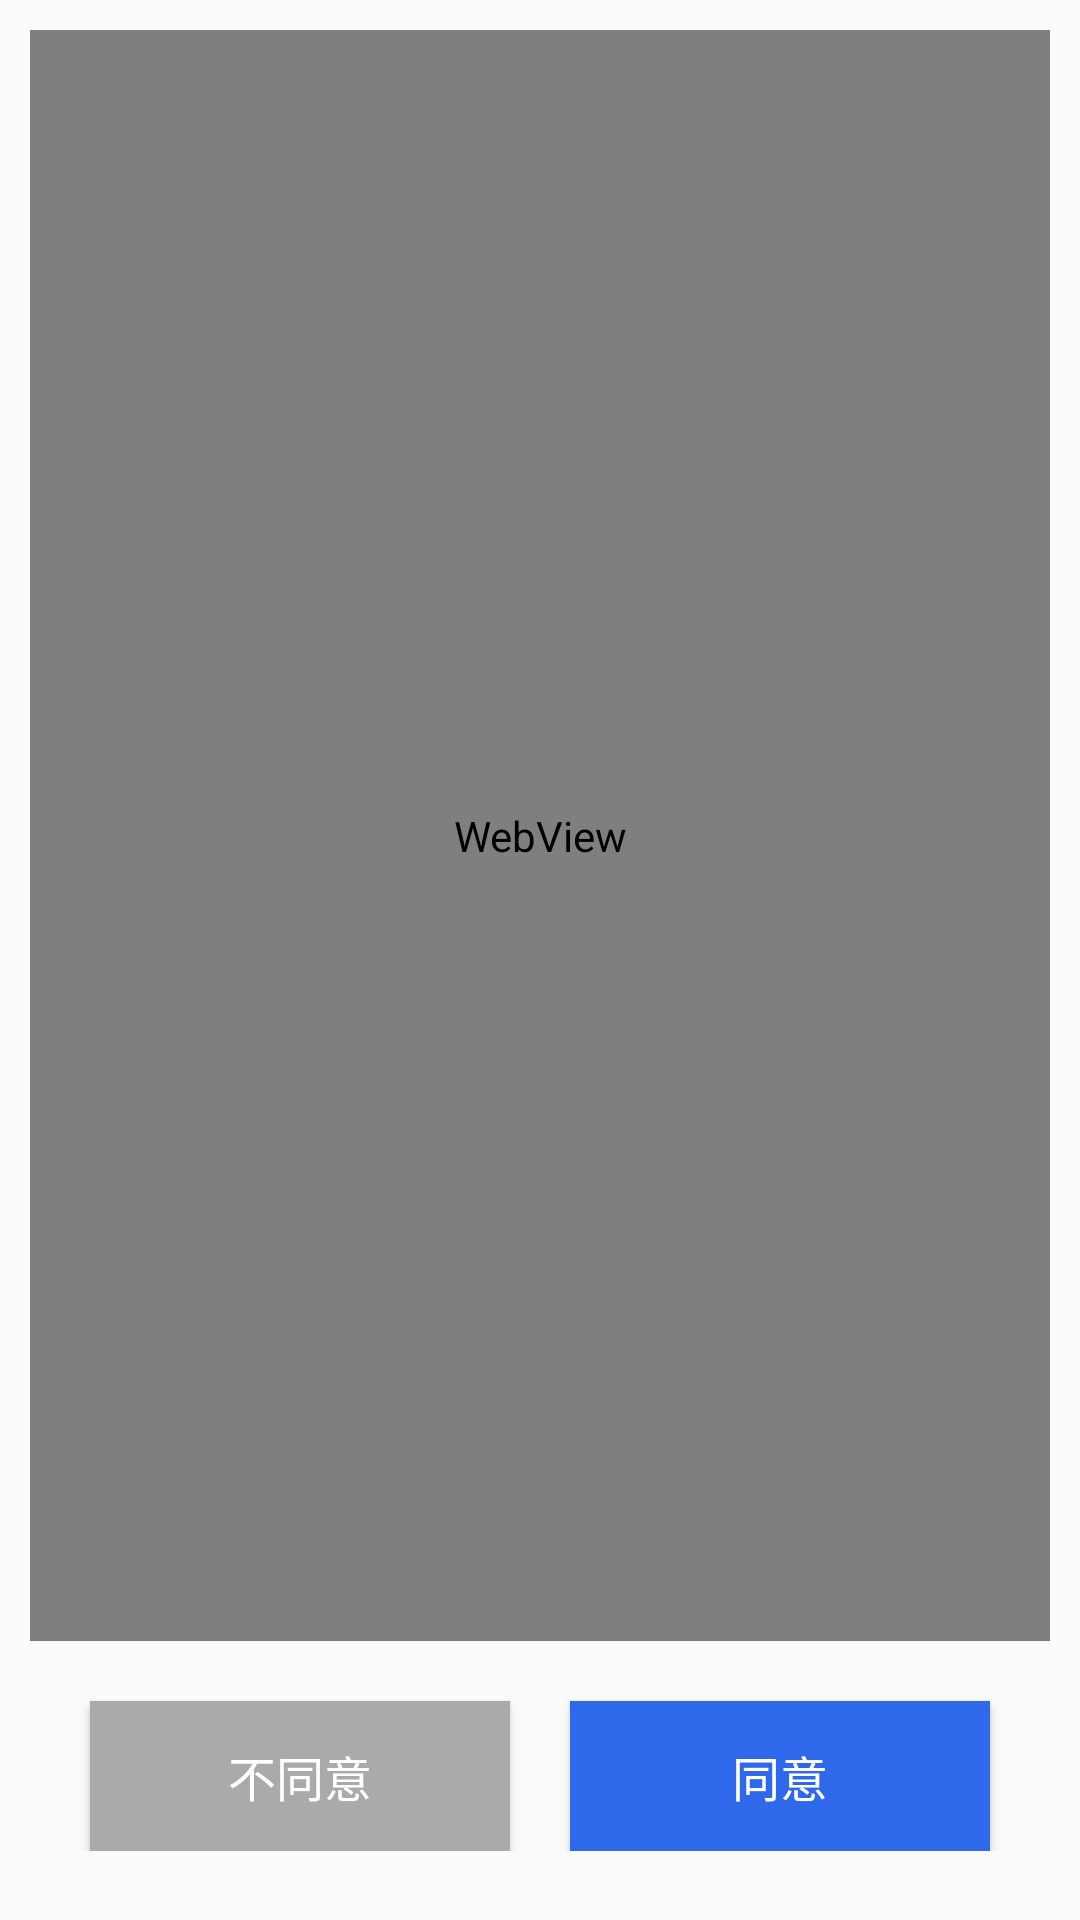

Android layout source for this screen:
<!-- AndroidManifest.xml: application theme AppTheme -->
<!-- res/layout/activity_pending_check.xml -->
<?xml version="1.0" encoding="utf-8"?>
<FrameLayout xmlns:android="http://schemas.android.com/apk/res/android"
    android:layout_width="match_parent"
    android:layout_height="match_parent">

    <LinearLayout xmlns:android="http://schemas.android.com/apk/res/android"
        xmlns:tools="http://schemas.android.com/tools"
        android:layout_width="match_parent"
        android:layout_height="match_parent"
        android:gravity="center"
        android:orientation="vertical"
        tools:context=".activity.PendingCheckActivity">


        <WebView
            android:id="@+id/mContent"
            android:layout_width="match_parent"
            android:layout_height="0dp"
            android:layout_above="@+id/ll"
            android:layout_margin="10dp"
            android:layout_weight="1" />


        <LinearLayout
            android:id="@+id/ll"
            android:layout_width="match_parent"
            android:layout_height="60dp"
            android:layout_gravity="bottom"
            android:layout_marginBottom="23dp"
            android:orientation="horizontal">

            <Button
                android:id="@+id/desargee"
                android:layout_width="0dp"
                android:layout_height="50dp"
                android:layout_marginLeft="30dp"
                android:layout_marginTop="10dp"
                android:layout_marginRight="10dp"
                android:layout_weight="1"
                android:background="#aaa"
                android:text="不同意"
                android:textColor="#fff"
                android:textSize="16sp" />

            <Button
                android:id="@+id/pending_check_activity_pending"
                android:layout_width="0dp"
                android:layout_height="50dp"
                android:layout_alignParentRight="true"
                android:layout_marginLeft="10dp"
                android:layout_marginTop="10dp"
                android:layout_marginRight="30dp"
                android:layout_weight="1"
                android:background="#2E68EB"
                android:text="同意"
                android:textColor="#fff"
                android:textSize="16sp" />

        </LinearLayout>


    </LinearLayout>


    <TextView
        android:id="@+id/mHidden"
        android:layout_width="match_parent"
        android:layout_height="match_parent"
        android:background="@android:color/white"
        android:gravity="center"
        android:text="暂无文书数据"
        android:textColor="@color/colorBlueTextBar"
        android:textSize="24sp"
        android:visibility="gone" />
</FrameLayout>
<!-- resources referenced by this layout -->
<resources>
  <color name="colorBlueTextBar">#346AE6</color>
  <style name="AppTheme" parent="Theme.AppCompat.Light.NoActionBar">
          
          <item name="colorPrimary">@color/colorPrimary</item>
          <item name="colorPrimaryDark">@color/colorPrimaryDark</item>
          <item name="colorAccent">@color/colorAccent</item>
      </style>
  <color name="colorPrimary">#3F51B5</color>
  <color name="colorPrimaryDark">#303F9F</color>
  <color name="colorAccent">#3F51B5</color>
</resources>
